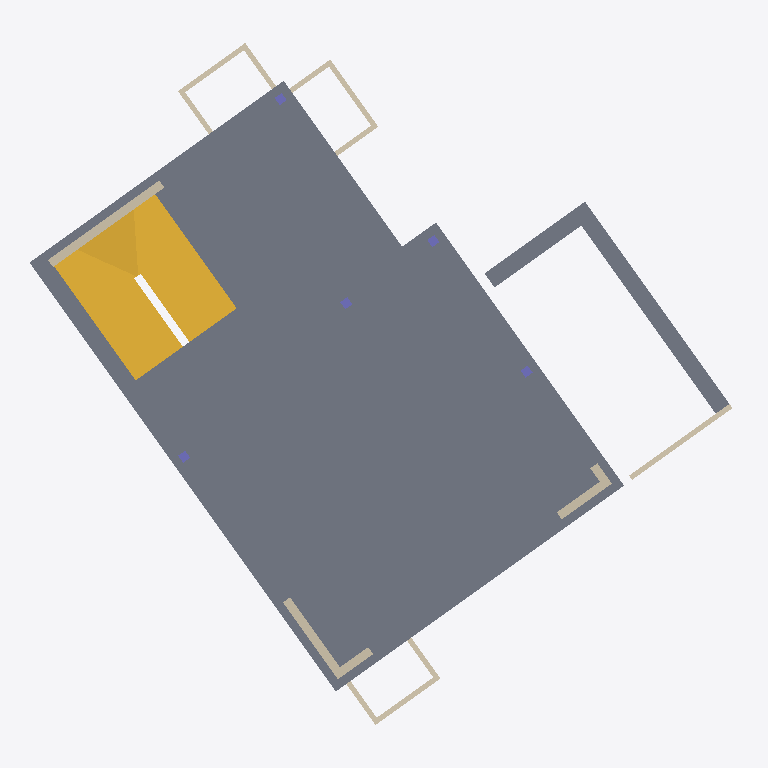
Plan cut of the same IFC building model at storey 'Ground Floor' (level 0.00 m, cut at 1.40 m), seen from above with north up, elements coloured by IFC class: 15 walls (beige), 5 columns (violet), 2 slabs (grey), 2 stairs (yellow). Cut surfaces are drawn darker.
Extent 12.3 m × 12.3 m × 9.7 m (x, y, z). Storeys (7): T.O.C Basement at -2.94 m; Lowest NGL point at -0.50 m; Ground Floor at 0.00 m; STAIR TOP 4 at 1.33 m; First Floor at 3.05 m; Soffit Height at 5.77 m; Roof Eave at 6.38 m. Elements (65): 34 IfcWallStandardCase, 10 IfcFooting, 9 IfcSlab, 7 IfcColumn, 2 IfcStair, 2 IfcWall, 1 IfcRoof.

HEADER;
FILE_DESCRIPTION(('ViewDefinition [CoordinationView_V2.0]','RevitIdentifiers [ContentGUID: eacd1131-e652-49f2-98ff-027df206657d, VersionGUID: 68171d8e-c2ea-478b-879c-0be5ef126cd6, NumberOfSaves: 90]','CoordinateReference [CoordinateBase: Shared Coordinates]'),'2;1');
FILE_NAME('House Aarburg IFC.ifc','2025-04-23T14:05:56+02:00',(''),(''),'ODA SDAI 24.12','Autodesk Revit 25.4.0.32 (ENG) - IFC 25.4.0.32','');
FILE_SCHEMA(('IFC2X3'));
ENDSEC;
DATA;
#27=IFCPROJECT('2J3fKhGRPFFPkIwdKLLYYj',#18,'CH.P06',$,$,'Hause Aarburg','FOR INFORMATION ONLY',(#22),#6619);
#64=IFCSITE('2J3fKhGRPFFPkIwdKLLYYl',#18,'Default',$,$,#63,$,$,.ELEMENT.,$,$,$,$,$);
#32=IFCBUILDING('2J3fKhGRPFFPkIwdKLLYYi',#18,'',$,$,#30,$,'',.ELEMENT.,$,$,$);
#36=IFCBUILDINGSTOREY('3Zu5Bv0LOHrPC10026FoQQ',#18,'T.O.C Basement',$,'Level:Secondary Level Head - Full',#35,$,'T.O.C Basement',.ELEMENT.,-2940.0000000000005);
#40=IFCBUILDINGSTOREY('39jDYVPODEl8KRG8Vb_Rdm',#18,'Lowest NGL point',$,'Level:Secondary Level Head - Full',#39,$,'Lowest NGL point',.ELEMENT.,-500.00000000000006);
#43=IFCBUILDINGSTOREY('39jDYVPODEl8KRG8Vb_RuK',#18,'Ground Floor',$,'Level:Secondary Level Head - Full',#42,$,'Ground Floor',.ELEMENT.,0.0);
#47=IFCBUILDINGSTOREY('17sFVZSBP4PfQJw_yIoXu0',#18,'STAIR TOP 4',$,'Level:Secondary Level Head - Full',#46,$,'STAIR TOP 4',.ELEMENT.,1334.3750000000118);
#51=IFCBUILDINGSTOREY('15Z0v90RiHrPC20026FoKR',#18,'First Floor',$,'Level:Secondary Level Head - Full',#50,$,'First Floor',.ELEMENT.,3049.9999999998095);
#55=IFCBUILDINGSTOREY('1pc$NC1Qv1VelOZbIfaLb_',#18,'Soffit Height',$,'Level:Secondary Level Head - Full',#54,$,'Soffit Height',.ELEMENT.,5765.9999999997835);
#59=IFCBUILDINGSTOREY('1yhHfxBJ5CYeU5nKQmiXv7',#18,'Roof Eave',$,'Level:Secondary Level Head - Full',#58,$,'Roof Eave',.ELEMENT.,6380.000000000001);
#1359=IFCSLAB('3nWVkWMsvFvxHDfjzjOc5j',#18,'Floor:250mm Concrete:6745384',$,'Floor:250mm Concrete',#1337,#1358,'6745384',.FLOOR.);
#3686=IFCSTAIR('1j$al7ZFj6dARH75KIP4CB',#18,'Cast-In-Place Stair:Stair:6863728',$,'Cast-In-Place Stair:280x350mm',#3685,$,'6863728',.NOTDEFINED.);
#1924=IFCSTAIR('1xadc5l_D4Ie1M3qY3Yp0r',#18,'Cast-In-Place Stair:Stair:6856943',$,'Cast-In-Place Stair:280x350mm',#1923,$,'6856943',.NOTDEFINED.);
#1669=IFCSLAB('0ITTbRq_HD7B25FQvBQ_CY',#18,'Floor:50mm Blinding Layer - Concrete:6791572',$,'Floor:50mm Blinding Layer - Concrete',#1650,#1668,'6791572',.FLOOR.);
#1049=IFCWALLSTANDARDCASE('35Tin8onXCGPIdfJEcmZhL',#18,'Basic Wall:150mm Concrete wall:6641126',$,'Basic Wall:150mm Concrete wall',#1026,#1048,'6641126');
#862=IFCWALLSTANDARDCASE('35Tin8onXCGPIdfJEcmY3f',#18,'Basic Wall:150mm Concrete wall:6639578',$,'Basic Wall:150mm Concrete wall',#838,#861,'6639578');
#1640=IFCWALLSTANDARDCASE('0ITTbRq_HD7B25FQvBQ_Cd',#18,'Basic Wall:Generic - 90mm:6791569',$,'Basic Wall:Generic - 90mm',#1628,#1639,'6791569');
#1101=IFCWALLSTANDARDCASE('35Tin8onXCGPIdfJEcmZU7',#18,'Basic Wall:150mm Concrete wall:6641844',$,'Basic Wall:150mm Concrete wall',#1078,#1100,'6641844');
#590=IFCWALLSTANDARDCASE('0lI7IioV94B94mvXmBap5K',#18,'Basic Wall:Generic - 90mm:4784179',$,'Basic Wall:Generic - 90mm',#578,#589,'4784179');
#560=IFCWALLSTANDARDCASE('1pc$NC1Qv1VelOZbIfaLlF',#18,'Basic Wall:Generic - 90mm:4743028',$,'Basic Wall:Generic - 90mm',#548,#559,'4743028');
#804=IFCWALLSTANDARDCASE('16nT3f7pnA5AlquErPW1pz',#18,'Basic Wall:Generic - 90mm:6349214',$,'Basic Wall:Generic - 90mm',#792,#803,'6349214');
#903=IFCWALLSTANDARDCASE('35Tin8onXCGPIdfJEcmZ$M',#18,'Basic Wall:150mm Concrete wall:6639845',$,'Basic Wall:150mm Concrete wall',#880,#902,'6639845');
#782=IFCWALL('16nT3f7pnA5AlquErPW1pY',#18,'Basic Wall:Generic - 90mm:6349185',$,'Basic Wall:Generic - 90mm',#734,#781,'6349185');
#701=IFCWALL('2DYe9bLUz7v99gyJ8ENYIV',#18,'Basic Wall:Generic - 90mm:5032668',$,'Basic Wall:Generic - 90mm',#647,#700,'5032668');
#636=IFCWALLSTANDARDCASE('2DYe9bLUz7v99gyJ8ENYGz',#18,'Basic Wall:Generic - 90mm:5032574',$,'Basic Wall:Generic - 90mm',#624,#635,'5032574');
#827=IFCWALLSTANDARDCASE('16nT3f7pnA5AlquErPW1ob',#18,'Basic Wall:Generic - 90mm:6349254',$,'Basic Wall:Generic - 90mm',#815,#826,'6349254');
#613=IFCWALLSTANDARDCASE('2DYe9bLUz7v99gyJ8ENYUR',#18,'Basic Wall:Generic - 90mm:5032408',$,'Basic Wall:Generic - 90mm',#601,#612,'5032408');
#723=IFCWALLSTANDARDCASE('3nMr9ewOD4cQNilJmt6aGo',#18,'Basic Wall:Generic - 90mm:6130574',$,'Basic Wall:Generic - 90mm',#711,#722,'6130574');
#1136=IFCWALLSTANDARDCASE('35Tin8onXCGPIdfJEcmZPw',#18,'Basic Wall:150mm Concrete wall:6641993',$,'Basic Wall:150mm Concrete wall',#1112,#1135,'6641993');
#988=IFCCOLUMN('35Tin8onXCGPIdfJEcmZkG',#18,'Concrete Rectangular:150 x 150mm:6640803',$,'Concrete Rectangular:150 x 150mm',#987,#985,'6640803');
#1402=IFCCOLUMN('1HizNSF1XFehxSQI6GmZfZ',#18,'Concrete Rectangular:150 x 150mm:6758895',$,'Concrete Rectangular:150 x 150mm',#1401,#1399,'6758895');
#931=IFCCOLUMN('35Tin8onXCGPIdfJEcmZnY',#18,'Concrete Rectangular:150 x 150mm:6640465',$,'Concrete Rectangular:150 x 150mm',#930,#928,'6640465');
#961=IFCCOLUMN('35Tin8onXCGPIdfJEcmZkY',#18,'Concrete Rectangular:150 x 150mm:6640785',$,'Concrete Rectangular:150 x 150mm',#960,#958,'6640785');
#1015=IFCCOLUMN('35Tin8onXCGPIdfJEcmZk8',#18,'Concrete Rectangular:150 x 150mm:6640827',$,'Concrete Rectangular:150 x 150mm',#1014,#1012,'6640827');
ENDSEC;